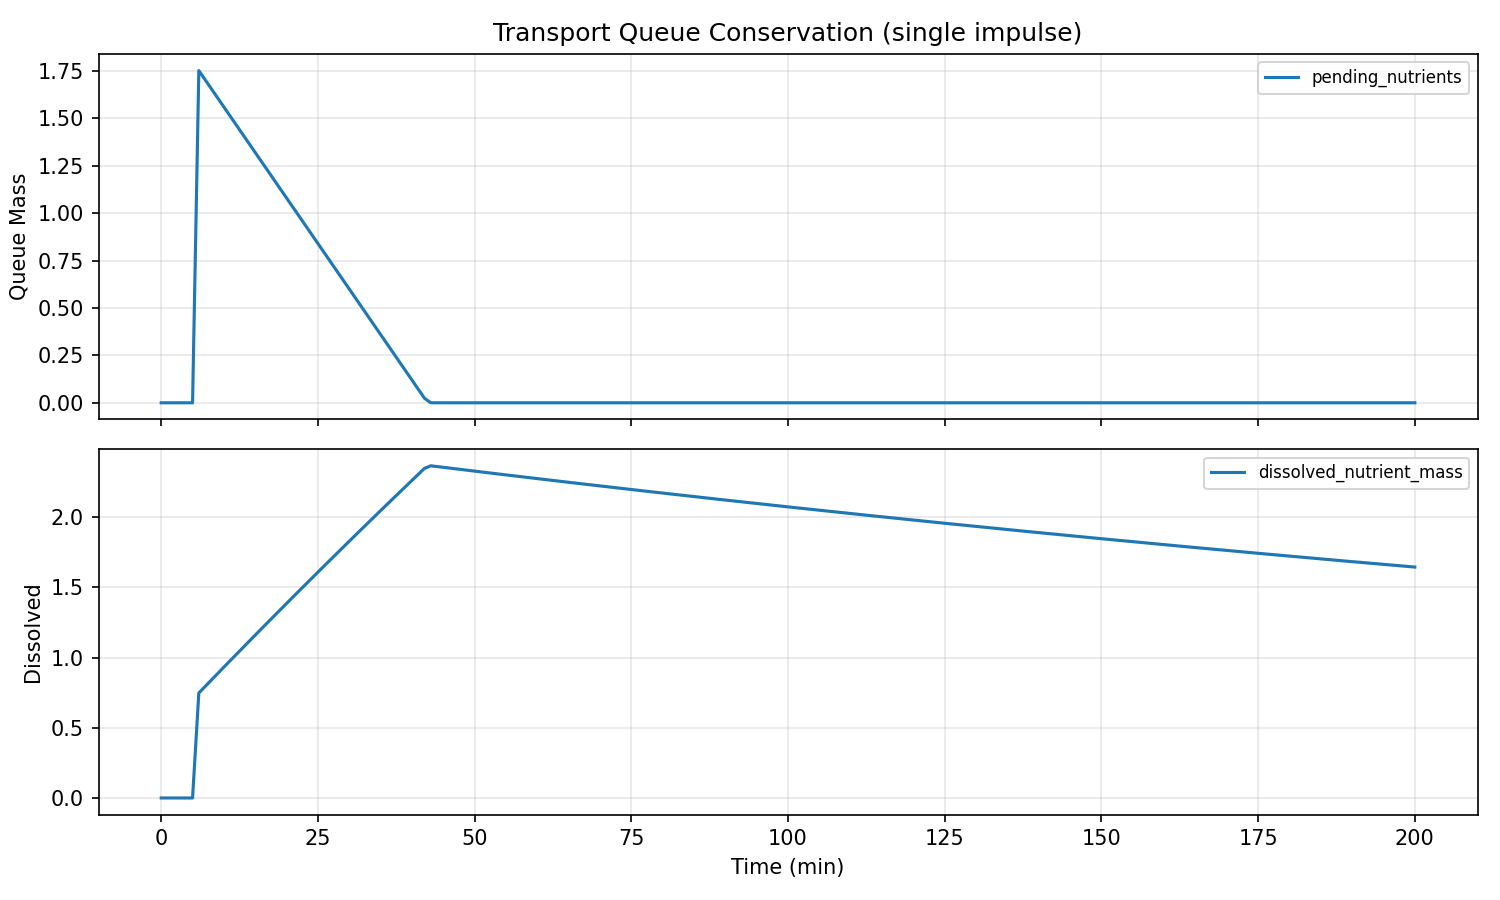

The data file committed next to this chart (first rows):
water_temp, ph, dissolved_oxygen, ambient_temp, prev_flowrate, prev_duration, time_since_last_dose, cumulative_nutrients, cumulative_dilution, step_index, dissolved_nutrient_mass, algae_biomass, internal_reserve, dead_biomass_pool, health_index, damage_index, ec, turbidity, pending_nutrients, time_min, flowrate, duration, total_mass
22.0, 7.2, 8.0, 22.0, 0.0, 0.0, 120.0, 0.0, 0.0, 0, 0.0, 0.001, 0.0, 0.0, 1.0, 0.0, 0.0, 0.0022, 0.0, 0.0, 0.0, 0.0, 0.0001
22.0, 7.2, 8, 22.0, 0.0, 0.0, 180.0, 0.0, 0.0, 1, 0.0, 0.0009994, 0.0, 1.157359066000785e-08, 0.9998, 0.0002038, 0.0, 0.0022, 0.0, 1.0, 0.0, 0.0, 9.995000578679532e-05
22.0, 7.2, 8, 22.0, 0.0, 0.0, 240.0, 0.0, 0.0, 2, 4.016320498731753e-12, 0.0009988, 0.0, 2.313604177517623e-08, 0.9996, 0.0004075, 3.2130563989854024e-12, 0.0022, 0.0, 2.0, 0.0, 0.0, 9.990004235391123e-05
22.0, 7.2, 8, 22.0, 0.0, 0.0, 300.0, 0.0, 9.286435392953734e-15, 3, 1.2035782175388006e-11, 0.0009982, 0.0, 3.468736639957435e-08, 0.9994, 0.0006112, 9.628625740310406e-12, 0.0022, 0.0, 3.0, 0.0, 0.0, 9.985010968238098e-05
22.0, 7.2, 8.001, 22.0, 0.0, 0.0, 360.0, 0.0, 3.7115268677224425e-14, 4, 2.4045240868253457e-11, 0.0009975, 0.0, 4.62275775675044e-08, 0.9992, 0.0008148, 1.9236192694602768e-11, 0.002199, 0.0, 4.0, 0.0, 0.0, 9.980020775325186e-05
22.0, 7.2, 8.001, 22.0, 0.0, 0.0, 420.0, 0.0, 9.271207075055423e-14, 5, 4.0031587485910696e-11, 0.0009969, 0.0, 5.775668829349722e-08, 0.999, 0.001018, 3.202526998872856e-11, 0.002199, 0.0, 5.0, 5.0, 30.0, 9.975033654758545e-05
22.0, 7.194, 7.99, 22.0, 5.0, 30.0, 0.0, 2.5, 1.8527210199872628e-13, 6, 0.748, 0.0009963, 3.158485160996043e-06, 8.580090095607393e-08, 0.9988, 0.00121, 0.5984, 0.002199, 1.752, 6.0, 0.0, 0.0, 2.5
22.0, 7.194, 7.991, 22.0, 0.0, 0.0, 60.0, 2.5, 0.001729, 7, 0.7943, 0.0009957, 6.320040597494934e-06, 1.1723009177768138e-07, 0.9986, 0.001397, 0.6354, 0.002198, 1.704, 7.0, 0.0, 0.0, 2.5
22.0, 7.194, 7.991, 22.0, 0.0, 0.0, 120.0, 2.5, 0.003566, 8, 0.8404, 0.0009951, 9.541022320094287e-06, 1.5121522649567272e-07, 0.9984, 0.001575, 0.6723, 0.002198, 1.656, 8.0, 0.0, 0.0, 2.5
22.0, 7.194, 7.991, 22.0, 0.0, 0.0, 180.0, 2.5, 0.005509, 9, 0.8865, 0.0009945, 1.2814582353375037e-05, 1.8744945953279653e-07, 0.9983, 0.001746, 0.7092, 0.002198, 1.608, 9.0, 0.0, 0.0, 2.5
22.0, 7.194, 7.991, 22.0, 0.0, 0.0, 240.0, 2.5, 0.007559, 10, 0.9324, 0.0009939, 1.6133973863968725e-05, 2.2573817006115606e-07, 0.9981, 0.001907, 0.7459, 0.002197, 1.56, 10.0, 0.0, 0.0, 2.5
22.0, 7.194, 7.991, 22.0, 0.0, 0.0, 300.0, 2.5, 0.009715, 11, 0.9783, 0.0009933, 1.9492734175189904e-05, 2.659437816141135e-07, 0.9979, 0.00206, 0.7826, 0.002197, 1.512, 11.0, 0.0, 0.0, 2.5
22.0, 7.194, 7.991, 22.0, 0.0, 0.0, 360.0, 2.5, 0.01198, 12, 1.024, 0.0009927, 2.2884744203170663e-05, 3.079622029171946e-07, 0.9978, 0.002204, 0.8192, 0.002196, 1.464, 12.0, 0.0, 0.0, 2.5
22.0, 7.193, 7.991, 22.0, 0.0, 0.0, 420.0, 2.5, 0.01434, 13, 1.07, 0.0009921, 2.6304244458340863e-05, 3.5171087551026267e-07, 0.9977, 0.002339, 0.8557, 0.002195, 1.416, 13.0, 0.0, 0.0, 2.5
22.0, 7.193, 7.992, 22.0, 0.0, 0.0, 480.0, 2.5, 0.01682, 14, 1.115, 0.0009916, 2.9745833090736506e-05, 3.971219992232304e-07, 0.9975, 0.002465, 0.8921, 0.002195, 1.368, 14.0, 0.0, 0.0, 2.5
22.0, 7.193, 7.992, 22.0, 0.0, 0.0, 540.0, 2.5, 0.0194, 15, 1.161, 0.000991, 3.320445590366343e-05, 4.4413838134289366e-07, 0.9974, 0.002582, 0.9285, 0.002194, 1.32, 15.0, 0.0, 0.0, 2.5
22.0, 7.193, 7.992, 22.0, 0.0, 0.0, 600.0, 2.5, 0.02208, 16, 1.206, 0.0009905, 3.667539272686325e-05, 4.92710741439172e-07, 0.9973, 0.00269, 0.9647, 0.002193, 1.272, 16.0, 0.0, 0.0, 2.5
22.0, 7.193, 7.992, 22.0, 0.0, 0.0, 660.0, 2.5, 0.02487, 17, 1.251, 0.00099, 4.015424226077201e-05, 5.427958807816025e-07, 0.9972, 0.002788, 1.001, 0.002193, 1.224, 17.0, 0.0, 0.0, 2.5
22.0, 7.193, 7.992, 22.0, 0.0, 0.0, 720.0, 2.5, 0.02776, 18, 1.296, 0.0009895, 4.3636906462254616e-05, 5.943553933516229e-07, 0.9971, 0.002878, 1.037, 0.002192, 1.176, 18.0, 0.0, 0.0, 2.5
22.0, 7.193, 7.992, 22.0, 0.0, 0.0, 780.0, 2.5, 0.03076, 19, 1.341, 0.000989, 4.7119575029595745e-05, 6.473547309389621e-07, 0.997, 0.002958, 1.073, 0.002191, 1.128, 19.0, 0.0, 0.0, 2.5
22.0, 7.193, 7.993, 22.0, 0.0, 0.0, 840.0, 2.5, 0.03386, 20, 1.386, 0.0009886, 5.0598710277979755e-05, 7.017625080019211e-07, 0.997, 0.003029, 1.109, 0.002191, 1.08, 20.0, 0.0, 0.0, 2.5
22.0, 7.193, 7.993, 22.0, 0.0, 0.0, 900.0, 2.5, 0.03706, 21, 1.431, 0.0009881, 5.4071032552606604e-05, 7.575499737153441e-07, 0.9969, 0.003091, 1.145, 0.00219, 1.032, 21.0, 0.0, 0.0, 2.5
22.0, 7.193, 7.993, 22.0, 0.0, 0.0, 960.0, 2.5, 0.04037, 22, 1.476, 0.0009877, 5.7533506246726275e-05, 8.146906035372484e-07, 0.9969, 0.003144, 1.18, 0.002189, 0.984, 22.0, 0.0, 0.0, 2.5
22.0, 7.193, 7.993, 22.0, 0.0, 0.0, 1020, 2.5, 0.04378, 23, 1.52, 0.0009873, 6.0983326447086474e-05, 8.73159778063265e-07, 0.9968, 0.003188, 1.216, 0.002188, 0.936, 23.0, 0.0, 0.0, 2.5
22.0, 7.193, 7.993, 22.0, 0.0, 0.0, 1080, 2.5, 0.0473, 24, 1.565, 0.000987, 6.441790620425763e-05, 9.329345268247667e-07, 0.9968, 0.003223, 1.252, 0.002188, 0.888, 24.0, 0.0, 0.0, 2.5
22.0, 7.193, 7.993, 22.0, 0.0, 0.0, 1140, 2.5, 0.05092, 25, 1.609, 0.0009867, 6.783486441164784e-05, 9.939933211997447e-07, 0.9968, 0.003249, 1.287, 0.002187, 0.84, 25.0, 0.0, 0.0, 2.5
22.0, 7.193, 7.993, 22.0, 0.0, 0.0, 1200, 2.5, 0.05464, 26, 1.653, 0.0009863, 7.123201427000931e-05, 1.0563159050040822e-06, 0.9967, 0.003266, 1.323, 0.002186, 0.792, 26.0, 0.0, 0.0, 2.5
22.0, 7.193, 7.994, 22.0, 0.0, 0.0, 1260, 2.5, 0.05846, 27, 1.697, 0.0009861, 7.460735231112111e-05, 1.1198831543665185e-06, 0.9967, 0.003276, 1.358, 0.002185, 0.744, 27.0, 0.0, 0.0, 2.5
22.0, 7.193, 7.994, 22.0, 0.0, 0.0, 1320, 2.5, 0.06238, 28, 1.742, 0.0009858, 7.7959041633045e-05, 1.1846769597728515e-06, 0.9967, 0.003286, 1.393, 0.002185, 0.696, 28.0, 0.0, 0.0, 2.5
22.0, 7.193, 7.994, 22.0, 0.0, 0.0, 1380, 2.5, 0.06641, 29, 1.786, 0.0009856, 8.128538222165517e-05, 1.2506801229191104e-06, 0.9967, 0.003298, 1.428, 0.002184, 0.648, 29.0, 0.0, 0.0, 2.5
22.0, 7.193, 7.994, 22.0, 0.0, 0.0, 1440, 2.5, 0.07054, 30, 1.829, 0.0009854, 8.458482877460171e-05, 1.3178762681485378e-06, 0.9967, 0.003309, 1.463, 0.002183, 0.6, 30.0, 0.0, 0.0, 2.5
22.0, 7.193, 7.994, 22.0, 0.0, 0.0, 1500, 2.5, 0.07477, 31, 1.873, 0.0009853, 8.785598178664319e-05, 1.3862497708925882e-06, 0.9967, 0.003321, 1.499, 0.002182, 0.552, 31.0, 0.0, 0.0, 2.5
22.0, 7.193, 7.994, 22.0, 0.0, 0.0, 1560, 2.5, 0.0791, 32, 1.917, 0.0009851, 9.109757905013286e-05, 1.455785695733968e-06, 0.9967, 0.003334, 1.533, 0.002182, 0.504, 32.0, 0.0, 0.0, 2.5
22.0, 7.193, 7.995, 22.0, 0.0, 0.0, 1620, 2.5, 0.08353, 33, 1.96, 0.000985, 9.430848755133793e-05, 1.5264697423818548e-06, 0.9967, 0.003347, 1.568, 0.002181, 0.456, 33.0, 0.0, 0.0, 2.5
22.0, 7.193, 7.995, 22.0, 0.0, 0.0, 1680, 2.5, 0.08806, 34, 2.004, 0.000985, 9.7487695744713e-05, 1.5982881982011381e-06, 0.9966, 0.003361, 1.603, 0.00218, 0.408, 34.0, 0.0, 0.0, 2.5
22.0, 7.193, 7.995, 22.0, 0.0, 0.0, 1740, 2.5, 0.0927, 35, 2.047, 0.000985, 0.0001006, 1.6712278962086197e-06, 0.9966, 0.003376, 1.638, 0.00218, 0.36, 35.0, 0.0, 0.0, 2.5
22.0, 7.193, 7.995, 22.0, 0.0, 0.0, 1800, 2.5, 0.09743, 36, 2.09, 0.000985, 0.0001037, 1.7452761776601622e-06, 0.9966, 0.003391, 1.672, 0.002179, 0.312, 36.0, 0.0, 0.0, 2.5
22.0, 7.193, 7.995, 22.0, 0.0, 0.0, 1860, 2.5, 0.1023, 37, 2.134, 0.000985, 0.0001068, 1.8204208585185134e-06, 0.9966, 0.003407, 1.707, 0.002179, 0.264, 37.0, 0.0, 0.0, 2.5
22.0, 7.193, 7.995, 22.0, 0.0, 0.0, 1920, 2.5, 0.1072, 38, 2.177, 0.0009851, 0.0001099, 1.8966501992222016e-06, 0.9966, 0.003423, 1.741, 0.002178, 0.216, 38.0, 0.0, 0.0, 2.5
22.0, 7.193, 7.995, 22.0, 0.0, 0.0, 1980, 2.5, 0.1122, 39, 2.22, 0.0009852, 0.0001129, 1.973952877280132e-06, 0.9966, 0.00344, 1.776, 0.002178, 0.168, 39.0, 0.0, 0.0, 2.5
22.0, 7.193, 7.996, 22.0, 0.0, 0.0, 2040, 2.5, 0.1174, 40, 2.263, 0.0009853, 0.0001159, 2.0523179622999292e-06, 0.9965, 0.003458, 1.81, 0.002177, 0.12, 40.0, 0.0, 0.0, 2.5
22.0, 7.193, 7.996, 22.0, 0.0, 0.0, 2100, 2.5, 0.1226, 41, 2.305, 0.0009855, 0.0001188, 2.1317348931252005e-06, 0.9965, 0.003476, 1.844, 0.002177, 0.072, 41.0, 0.0, 0.0, 2.5
22.0, 7.193, 7.996, 22.0, 0.0, 0.0, 2160, 2.5, 0.1279, 42, 2.348, 0.0009857, 0.0001217, 2.2121934568113557e-06, 0.9965, 0.003496, 1.878, 0.002176, 0.024, 42.0, 0.0, 0.0, 2.5
22.0, 7.193, 7.996, 22.0, 0.0, 0.0, 2220, 2.5, 0.1334, 43, 2.367, 0.0009859, 0.0001245, 2.2936808128330506e-06, 0.9965, 0.003516, 1.893, 0.002176, 0.0, 43.0, 0.0, 0.0, 2.5
22.0, 7.193, 7.996, 22.0, 0.0, 0.0, 2280, 2.5, 0.1388, 44, 2.361, 0.0009862, 0.0001274, 2.3760879279112664e-06, 0.9965, 0.003536, 1.889, 0.002176, 0.0, 44.0, 0.0, 0.0, 2.5
22.0, 7.193, 7.996, 22.0, 0.0, 0.0, 2340, 2.5, 0.1443, 45, 2.356, 0.0009865, 0.0001301, 2.459305132858301e-06, 0.9964, 0.003555, 1.884, 0.002176, 0.0, 45.0, 0.0, 0.0, 2.5
22.0, 7.193, 7.996, 22.0, 0.0, 0.0, 2400, 2.5, 0.1497, 46, 2.35, 0.0009869, 0.0001329, 2.5433192992059354e-06, 0.9964, 0.003573, 1.88, 0.002175, 0.0, 46.0, 0.0, 0.0, 2.5
22.0, 7.193, 7.997, 22.0, 0.0, 0.0, 2460, 2.5, 0.1552, 47, 2.345, 0.0009873, 0.0001356, 2.6281177833990822e-06, 0.9964, 0.003589, 1.876, 0.002175, 0.0, 47.0, 0.0, 0.0, 2.5
22.0, 7.193, 7.997, 22.0, 0.0, 0.0, 2520, 2.5, 0.1606, 48, 2.339, 0.0009877, 0.0001383, 2.7136884034685163e-06, 0.9964, 0.003605, 1.871, 0.002175, 0.0, 48.0, 0.0, 0.0, 2.5
22.0, 7.193, 7.997, 22.0, 0.0, 0.0, 2580, 2.5, 0.166, 49, 2.334, 0.0009882, 0.000141, 2.800019417491523e-06, 0.9964, 0.00362, 1.867, 0.002175, 0.0, 49.0, 0.0, 0.0, 2.5
22.0, 7.193, 7.997, 22.0, 0.0, 0.0, 2640, 2.5, 0.1714, 50, 2.328, 0.0009887, 0.0001436, 2.8870995036507164e-06, 0.9964, 0.003634, 1.863, 0.002175, 0.0, 50.0, 0.0, 0.0, 2.5
22.0, 7.193, 7.997, 22.0, 0.0, 0.0, 2700, 2.5, 0.1768, 51, 2.323, 0.0009893, 0.0001462, 2.9749177417256412e-06, 0.9964, 0.003647, 1.858, 0.002175, 0.0, 51.0, 0.0, 0.0, 2.5
22.0, 7.193, 7.997, 22.0, 0.0, 0.0, 2760, 2.5, 0.1821, 52, 2.318, 0.0009899, 0.0001487, 3.063463640372554e-06, 0.9963, 0.003659, 1.854, 0.002175, 0.0, 52.0, 0.0, 0.0, 2.5
22.0, 7.193, 7.998, 22.0, 0.0, 0.0, 2820, 2.5, 0.1875, 53, 2.312, 0.0009905, 0.0001513, 3.1527271811300968e-06, 0.9963, 0.00367, 1.85, 0.002175, 0.0, 53.0, 0.0, 0.0, 2.5
22.0, 7.193, 7.998, 22.0, 0.0, 0.0, 2880, 2.5, 0.1929, 54, 2.307, 0.0009912, 0.0001538, 3.242698537727882e-06, 0.9963, 0.003682, 1.846, 0.002176, 0.0, 54.0, 0.0, 0.0, 2.5
22.0, 7.193, 7.998, 22.0, 0.0, 0.0, 2940, 2.5, 0.1982, 55, 2.302, 0.0009918, 0.0001563, 3.3333681653806703e-06, 0.9963, 0.003692, 1.841, 0.002176, 0.0, 55.0, 0.0, 0.0, 2.5
22.0, 7.193, 7.998, 22.0, 0.0, 0.0, 3000, 2.5, 0.2035, 56, 2.296, 0.0009925, 0.0001588, 3.4247267887909613e-06, 0.9963, 0.003702, 1.837, 0.002176, 0.0, 56.0, 0.0, 0.0, 2.5
22.0, 7.193, 7.998, 22.0, 0.0, 0.0, 3060, 2.5, 0.2088, 57, 2.291, 0.0009932, 0.0001612, 3.51676539092575e-06, 0.9963, 0.003712, 1.833, 0.002177, 0.0, 57.0, 0.0, 0.0, 2.5
22.0, 7.193, 7.998, 22.0, 0.0, 0.0, 3120, 2.5, 0.2141, 58, 2.286, 0.000994, 0.0001637, 3.6094752025006053e-06, 0.9963, 0.003721, 1.829, 0.002177, 0.0, 58.0, 0.0, 0.0, 2.5
22.0, 7.193, 7.998, 22.0, 0.0, 0.0, 3180, 2.5, 0.2194, 59, 2.28, 0.0009947, 0.0001661, 3.7028476921121473e-06, 0.9963, 0.00373, 1.824, 0.002178, 0.0, 59.0, 0.0, 0.0, 2.5
... 141 more rows
